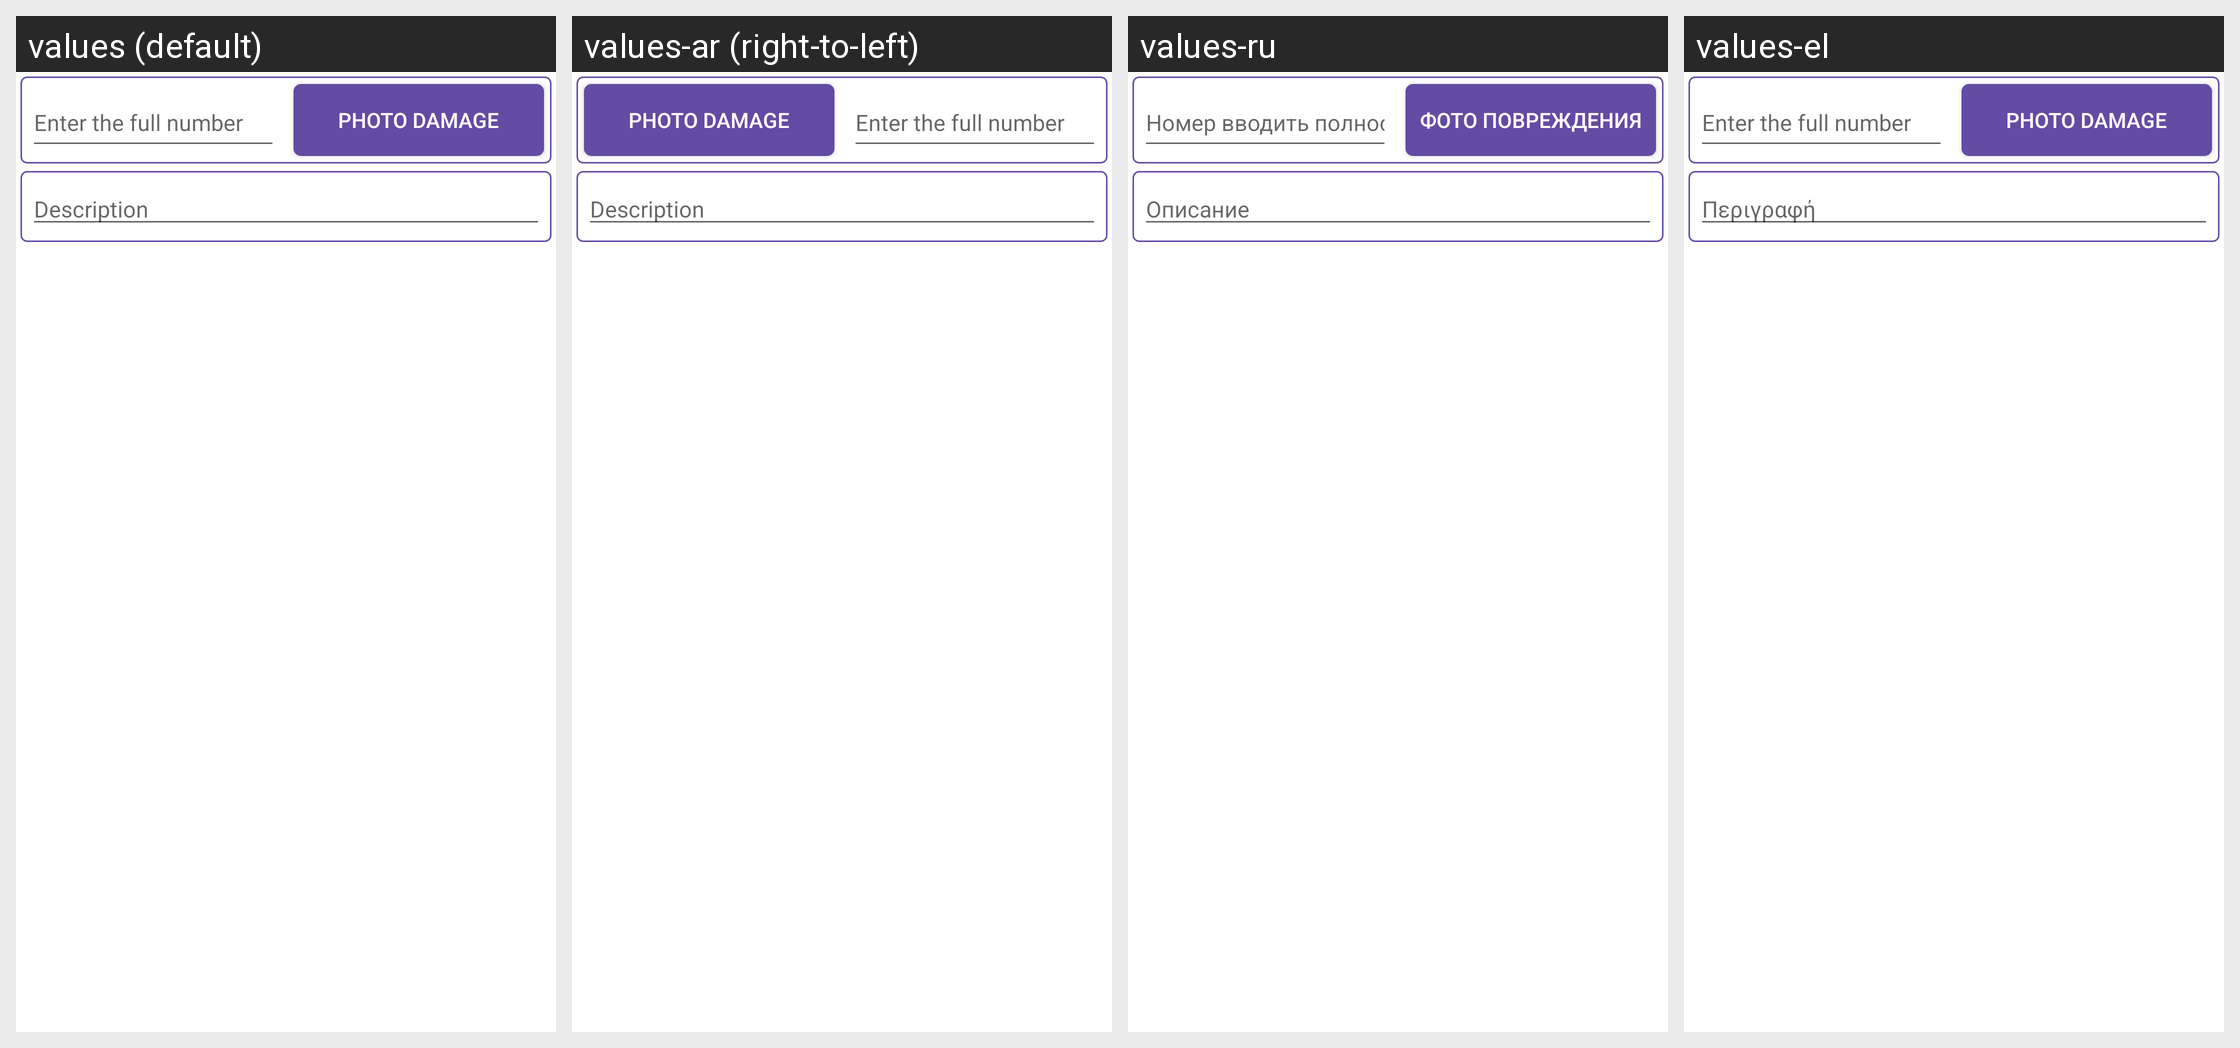

Translations of the strings shown on this Android screen, per locale in the grid:
Android screen res/layout/card_add_task.xml rendered under 4 locales, left to right: values (default), values-ar (right-to-left), values-ru, values-el. Device: Nexus 5 (rendered at 1080×1920; each locale shown at half size, 540×960, under a caption strip naming it); theme AppTheme.
Other locales in the repository, not shown: values-af, values-am, values-as, values-az, values-be, values-bg, values-bn, values-bs, values-ca, values-cs, values-da, values-de, values-en-rAU, values-en-rGB, values-es, values-es-rUS, values-et, values-eu, values-fa, values-fi, values-fr, values-fr-rCA, values-gl, values-gu, values-hi, values-hr, values-hu, values-hy, values-in, values-is, values-it, values-it-rIT, values-iw, values-ja, values-ka, values-kk, values-km, values-kn, values-ko, values-ky, values-lo, values-lt, values-lv, values-mk, values-ml, values-mn, values-mr, values-ms, values-my, values-nb, values-ne, values-nl, values-or, values-pa, values-pl, values-pt, values-pt-rBR, values-pt-rPT, values-ro, values-si, values-sk, values-sl, values-sq, values-sr, values-sv, values-sw, values-ta, values-te, values-th, values-tl, values-tr, values-tr-rTR, values-uk, values-ur, values-uz, values-vi, values-zh-rCN, values-zh-rHK, values-zh-rTW, values-zu.
Strings drawn on this screen, with the default value and each locale's value (text and hints the layout hard-codes, and strings that could not be matched under every locale, appear in the picture but are not listed):

buttonService_enter_full_number
  values: Enter the full number
  values-ar: Enter the full number  [not translated; the default value is used]
  values-ru: Номер вводить полностью
  values-el: Enter the full number

card_photo_damage
  values: Photo damage
  values-ar: Photo damage  [not translated; the default value is used]
  values-ru: Фото повреждения
  values-el: Photo damage

task_card_description
  values: Description
  values-ar: Description  [not translated; the default value is used]
  values-ru: Описание
  values-el: Περιγραφή
